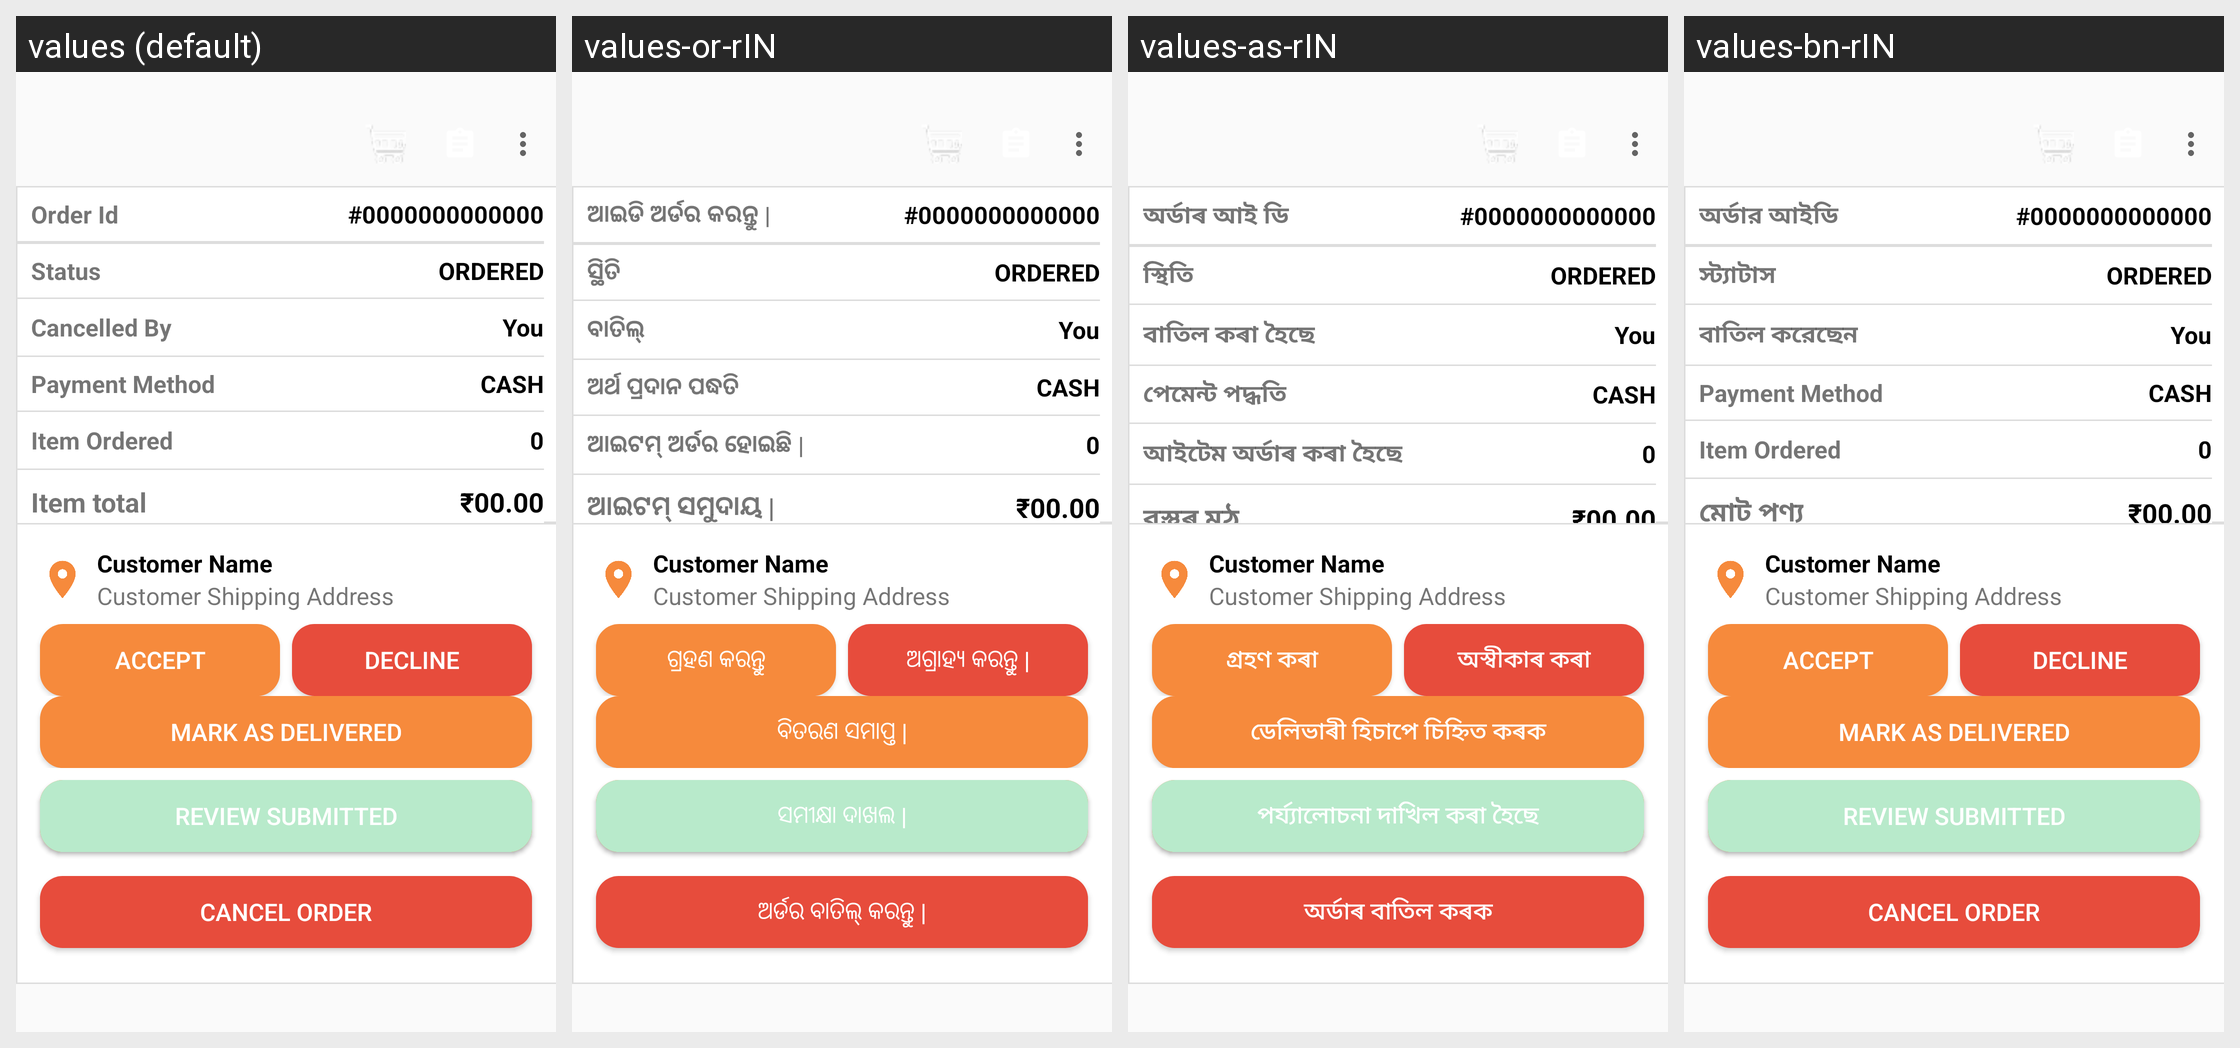

Translations of the strings shown on this Android screen, per locale in the grid:
Android screen res/layout/activity_order_details.xml rendered under 4 locales, left to right: values (default), values-or-rIN, values-as-rIN, values-bn-rIN. Device: Nexus 5 (rendered at 1080×1920; each locale shown at half size, 540×960, under a caption strip naming it); theme Theme.Krishirasayan.NoActionBar.
Strings drawn on this screen, with the default value and each locale's value (text and hints the layout hard-codes, and strings that could not be matched under every locale, appear in the picture but are not listed):

order_id
  values: Order Id
  values-or-rIN: ଆଇଡି ଅର୍ଡର କରନ୍ତୁ |
  values-as-rIN: অৰ্ডাৰ আই ডি
  values-bn-rIN: অর্ডার আইডি

status
  values: Status
  values-or-rIN: ସ୍ଥିତି
  values-as-rIN: স্থিতি
  values-bn-rIN: স্ট্যাটাস

cancelled_by
  values: Cancelled By
  values-or-rIN: ବାତିଲ୍
  values-as-rIN: বাতিল কৰা হৈছে
  values-bn-rIN: বাতিল করেছেন

payment_method
  values: Payment Method
  values-or-rIN: ଅର୍ଥ ପ୍ରଦାନ ପଦ୍ଧତି
  values-as-rIN: পেমেন্ট পদ্ধতি
  values-bn-rIN: Payment Method

item_ordered
  values: Item Ordered
  values-or-rIN: ଆଇଟମ୍ ଅର୍ଡର ହୋଇଛି |
  values-as-rIN: আইটেম অৰ্ডাৰ কৰা হৈছে
  values-bn-rIN: Item Ordered

item_totoal
  values: Item total
  values-or-rIN: ଆଇଟମ୍ ସମୁଦାୟ |
  values-as-rIN: বস্তুৰ মুঠ
  values-bn-rIN: মোট পণ্য

accept
  values: Accept
  values-or-rIN: ଗ୍ରହଣ କରନ୍ତୁ
  values-as-rIN: গ্ৰহণ কৰা
  values-bn-rIN: Accept

decline
  values: Decline
  values-or-rIN: ଅଗ୍ରାହ୍ୟ କରନ୍ତୁ |
  values-as-rIN: অস্বীকাৰ কৰা
  values-bn-rIN: Decline

mark_as_delivered
  values: Mark as Delivered
  values-or-rIN: ବିତରଣ ସମାପ୍ତ |
  values-as-rIN: ডেলিভাৰী হিচাপে চিহ্নিত কৰক
  values-bn-rIN: Mark as Delivered

review_your_order
  values: Review your Order
  values-or-rIN: ତୁମର ଅର୍ଡର ସମୀକ୍ଷା କରନ୍ତୁ |
  values-as-rIN: আপোনাৰ অৰ্ডাৰ পুনৰীক্ষণ কৰক
  values-bn-rIN: Review your Order

review_submitted
  values: Review submitted
  values-or-rIN: ସମୀକ୍ଷା ଦାଖଲ |
  values-as-rIN: পৰ্য্যালোচনা দাখিল কৰা হৈছে
  values-bn-rIN: Review submitted

cancel_order
  values: Cancel Order
  values-or-rIN: ଅର୍ଡର ବାତିଲ୍ କରନ୍ତୁ |
  values-as-rIN: অৰ্ডাৰ বাতিল কৰক
  values-bn-rIN: Cancel Order
